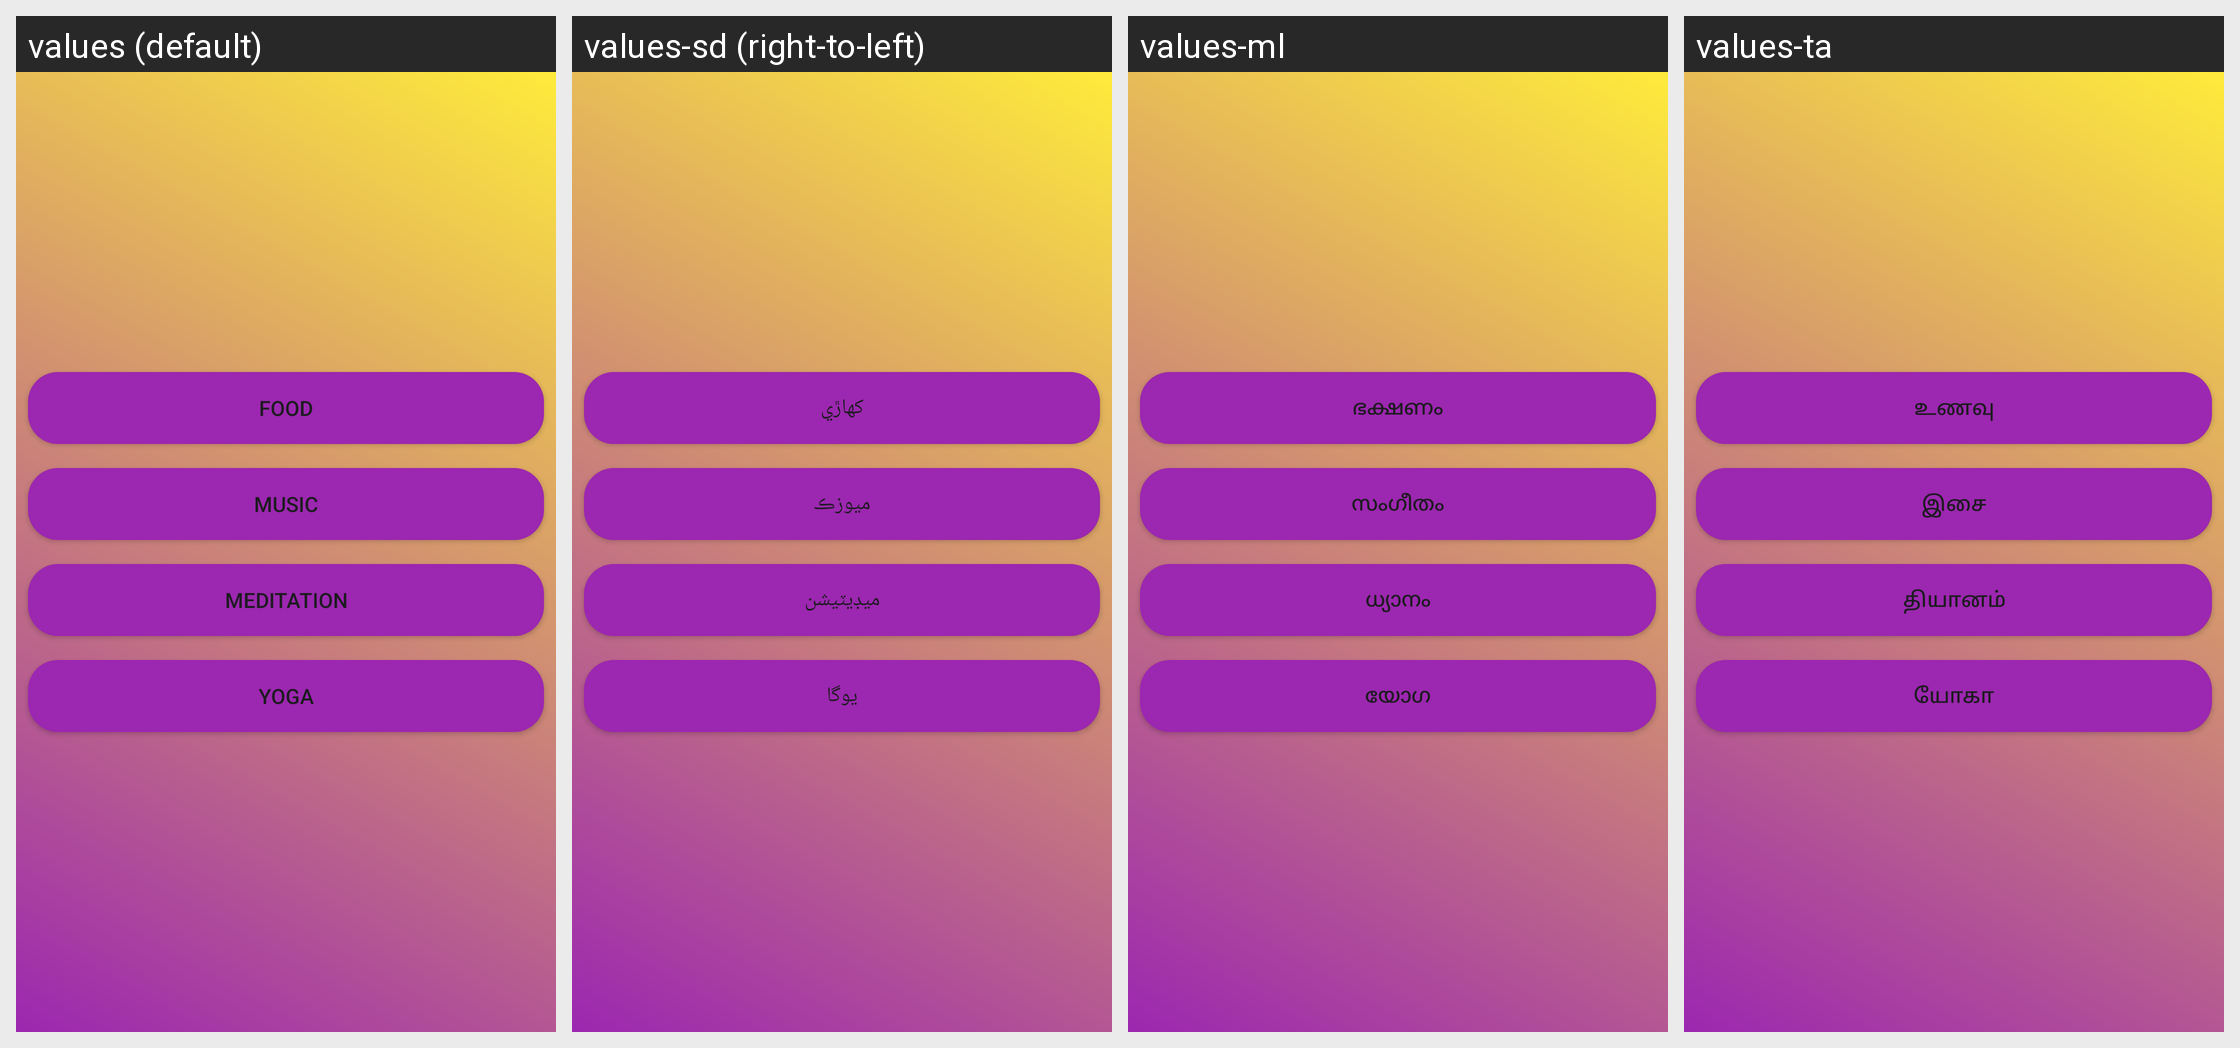

Here is an Android app screen in its default locale and in the app's own translations. Write out the translated-string differences for the strings that appear on this screen.
Android screen res/layout/fragment_trimester2.xml rendered under 4 locales, left to right: values (default), values-sd (right-to-left), values-ml, values-ta. Device: Nexus 5 (rendered at 1080×1920; each locale shown at half size, 540×960, under a caption strip naming it); theme Theme.Amma.
Other locales in the repository, not shown: values-as, values-bn, values-gu, values-hi, values-kn, values-ks, values-mr, values-ne, values-or, values-pa, values-te, values-ur.
Strings drawn on this screen, with the default value and each locale's value (text and hints the layout hard-codes, and strings that could not be matched under every locale, appear in the picture but are not listed):

food1
  values: Food
  values-sd: کهاڙي
  values-ml: ഭക്ഷണം
  values-ta: உணவு

music1
  values: Music
  values-sd: ميوزڪ
  values-ml: സംഗീതം
  values-ta: இசை

meditation1
  values: Meditation
  values-sd: ميڊيٽيشن
  values-ml: ധ്യാനം
  values-ta: தியானம்

yoga1
  values: Yoga
  values-sd: يوگا
  values-ml: യോഗ
  values-ta: யோகா
